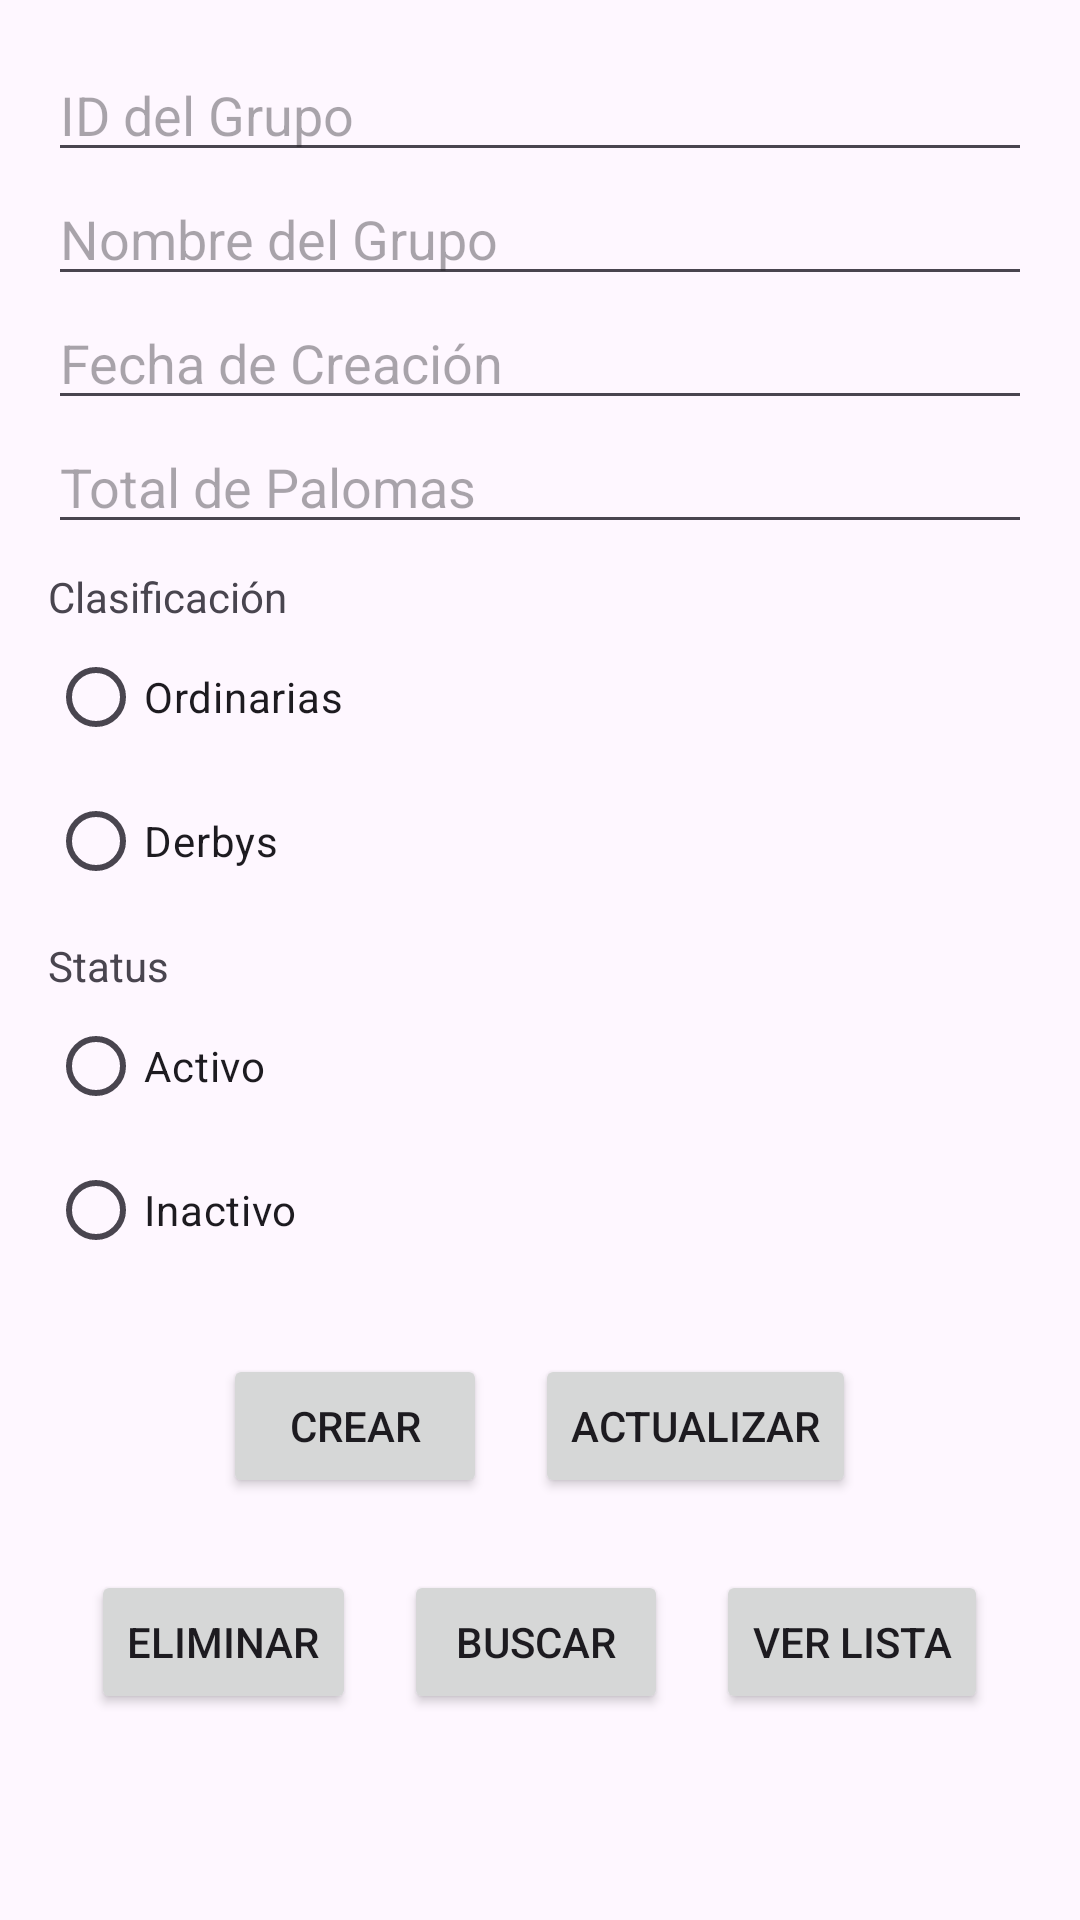

Reconstruct the res/layout file that produces this screen, plus the resources it refers to.
<!-- AndroidManifest.xml: application theme Theme.PalomarApp -->
<!-- res/layout/activity_grupos.xml -->
<ScrollView xmlns:android="http://schemas.android.com/apk/res/android"
    android:layout_width="match_parent"
    android:layout_height="match_parent"
    android:padding="16dp">

    <LinearLayout
        android:layout_width="match_parent"
        android:layout_height="wrap_content"
        android:orientation="vertical">

        <EditText
            android:id="@+id/editTextIdGrupo"
            android:layout_width="match_parent"
            android:layout_height="wrap_content"
            android:hint="ID del Grupo"
            android:inputType="number" />

        <EditText
            android:id="@+id/editTextNombreGrupo"
            android:layout_width="match_parent"
            android:layout_height="wrap_content"
            android:hint="Nombre del Grupo"
            android:inputType="text" />

        <EditText
            android:id="@+id/editTextFechaCreacion"
            android:layout_width="match_parent"
            android:layout_height="wrap_content"
            android:hint="Fecha de Creación"
            android:inputType="none"
            android:focusable="false" />

        <EditText
            android:id="@+id/editTextTotalPalomas"
            android:layout_width="match_parent"
            android:layout_height="wrap_content"
            android:hint="Total de Palomas"
            android:inputType="number" />

        <TextView
            android:layout_width="wrap_content"
            android:layout_height="wrap_content"
            android:text="Clasificación"
            android:layout_marginTop="8dp" />

        <RadioGroup
            android:id="@+id/radioGroupClasificacion"
            android:layout_width="match_parent"
            android:layout_height="wrap_content">

            <RadioButton
                android:id="@+id/radioOrdinarias"
                android:layout_width="wrap_content"
                android:layout_height="wrap_content"
                android:text="Ordinarias" />

            <RadioButton
                android:id="@+id/radioDerbys"
                android:layout_width="wrap_content"
                android:layout_height="wrap_content"
                android:text="Derbys" />
        </RadioGroup>

        <TextView
            android:layout_width="wrap_content"
            android:layout_height="wrap_content"
            android:text="Status"
            android:layout_marginTop="8dp" />

        <RadioGroup
            android:id="@+id/radioGroupStatus"
            android:layout_width="match_parent"
            android:layout_height="wrap_content">

            <RadioButton
                android:id="@+id/radioActivo"
                android:layout_width="wrap_content"
                android:layout_height="wrap_content"
                android:text="Activo" />

            <RadioButton
                android:id="@+id/radioInactivo"
                android:layout_width="wrap_content"
                android:layout_height="wrap_content"
                android:text="Inactivo" />
        </RadioGroup>

        <LinearLayout
            android:layout_width="match_parent"
            android:layout_height="wrap_content"
            android:orientation="vertical"
            android:gravity="center"
            android:layout_marginTop="16dp">

            <LinearLayout
                android:layout_width="match_parent"
                android:layout_height="wrap_content"
                android:orientation="horizontal"
                android:gravity="center"
                android:layout_marginBottom="8dp">

                <Button
                    android:id="@+id/createButton"
                    android:layout_width="wrap_content"
                    android:layout_height="wrap_content"
                    android:text="Crear"
                    android:layout_margin="8dp" />

                <Button
                    android:id="@+id/updateButton"
                    android:layout_width="wrap_content"
                    android:layout_height="wrap_content"
                    android:text="Actualizar"
                    android:layout_margin="8dp" />
            </LinearLayout>

            <LinearLayout
                android:layout_width="match_parent"
                android:layout_height="wrap_content"
                android:orientation="horizontal"
                android:gravity="center">

                <Button
                    android:id="@+id/deleteButton"
                    android:layout_width="wrap_content"
                    android:layout_height="wrap_content"
                    android:text="Eliminar"
                    android:layout_margin="8dp" />

                <Button
                    android:id="@+id/searchButton"
                    android:layout_width="wrap_content"
                    android:layout_height="wrap_content"
                    android:text="Buscar"
                    android:layout_margin="8dp" />

                <Button
                    android:id="@+id/button"
                    android:layout_width="wrap_content"
                    android:layout_height="wrap_content"
                    android:text="Ver lista"
                    android:layout_margin="8dp" />
            </LinearLayout>
        </LinearLayout>
    </LinearLayout>
</ScrollView>
<!-- resources referenced by this layout -->
<resources>
  <style name="Theme.PalomarApp" parent="Base.Theme.PalomarApp" />
  <style name="Base.Theme.PalomarApp" parent="Theme.Material3.DayNight.NoActionBar">
          <item name="colorPrimary">#87CEEB</item>
          <item name="colorPrimaryVariant">#1976D2</item>
          <item name="colorOnPrimary">#FFFFFF</item>
          <item name="colorSecondary">#03A9F4</item>
      </style>
</resources>
